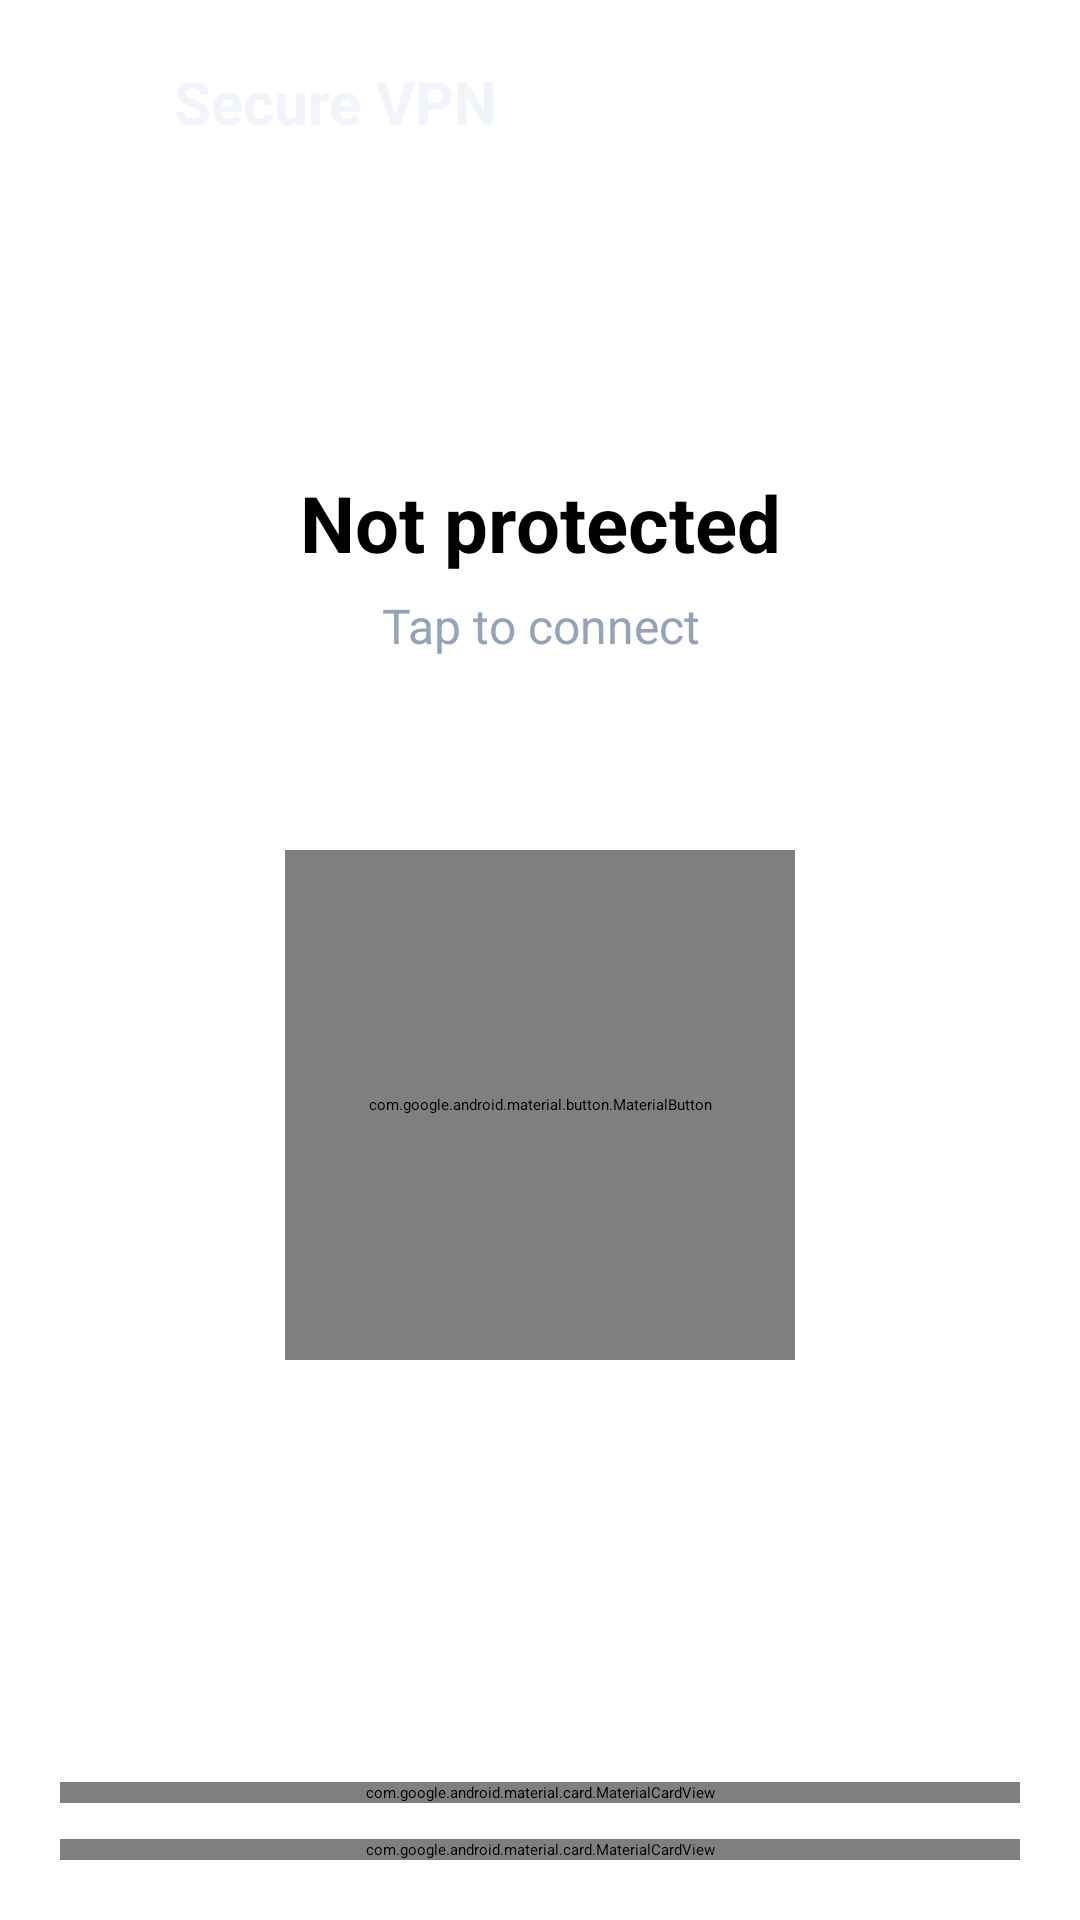

This screen was rendered from an Android layout file. Write that file and the resources it references.
<!-- AndroidManifest.xml: activity theme Theme.SecureVPN.Splash -->
<!-- res/layout/activity_main.xml -->
<?xml version="1.0" encoding="utf-8"?>
<LinearLayout xmlns:android="http://schemas.android.com/apk/res/android"
    xmlns:app="http://schemas.android.com/apk/res-auto"
    android:layout_width="match_parent"
    android:layout_height="match_parent"
    android:background="@drawable/bg_home"
    android:fitsSystemWindows="true"
    android:orientation="vertical"
    android:paddingStart="20dp"
    android:paddingTop="12dp"
    android:paddingEnd="20dp"
    android:paddingBottom="20dp">

    <LinearLayout
        android:layout_width="match_parent"
        android:layout_height="wrap_content"
        android:gravity="center_vertical"
        android:orientation="horizontal">

        <ImageView
            android:layout_width="28dp"
            android:layout_height="28dp"
            android:importantForAccessibility="no"
            android:src="@drawable/ic_shield"
            app:tint="@color/primary" />

        <TextView
            android:layout_width="0dp"
            android:layout_height="wrap_content"
            android:layout_marginStart="10dp"
            android:layout_weight="1"
            android:text="@string/app_name"
            android:textColor="@color/text_primary"
            android:textSize="20sp"
            android:textStyle="bold" />

        <ImageButton
            android:id="@+id/settingsButton"
            android:layout_width="44dp"
            android:layout_height="44dp"
            android:background="?attr/selectableItemBackgroundBorderless"
            android:contentDescription="@string/settings"
            android:src="@drawable/ic_settings"
            app:tint="@color/text_secondary" />
    </LinearLayout>

    <Space
        android:layout_width="match_parent"
        android:layout_height="0dp"
        android:layout_weight="1" />

    <TextView
        android:id="@+id/statusTitle"
        android:layout_width="match_parent"
        android:layout_height="wrap_content"
        android:gravity="center"
        android:text="@string/status_disconnected"
        android:textSize="26sp"
        android:textStyle="bold" />

    <TextView
        android:id="@+id/statusSubtitle"
        android:layout_width="match_parent"
        android:layout_height="wrap_content"
        android:layout_marginTop="6dp"
        android:fontFeatureSettings="tnum"
        android:gravity="center"
        android:text="@string/tap_to_connect"
        android:textColor="@color/text_secondary"
        android:textSize="16sp" />

    <FrameLayout
        android:layout_width="250dp"
        android:layout_height="250dp"
        android:layout_gravity="center_horizontal"
        android:layout_marginTop="24dp">

        <View
            android:id="@+id/pulseRing"
            android:layout_width="match_parent"
            android:layout_height="match_parent"
            android:alpha="0"
            android:background="@drawable/dot" />

        <View
            android:id="@+id/glowRing"
            android:layout_width="210dp"
            android:layout_height="210dp"
            android:layout_gravity="center"
            android:alpha="0.12"
            android:background="@drawable/dot" />

        <com.google.android.material.button.MaterialButton
            android:id="@+id/connectButton"
            android:layout_width="170dp"
            android:layout_height="170dp"
            android:layout_gravity="center"
            android:contentDescription="@string/connect"
            android:insetTop="0dp"
            android:insetBottom="0dp"
            android:padding="0dp"
            app:backgroundTint="@color/primary"
            app:cornerRadius="85dp"
            app:icon="@drawable/ic_power"
            app:iconGravity="textStart"
            app:iconPadding="0dp"
            app:iconSize="64dp"
            app:iconTint="@android:color/white" />
    </FrameLayout>

    <Space
        android:layout_width="match_parent"
        android:layout_height="0dp"
        android:layout_weight="1" />

    <com.google.android.material.card.MaterialCardView
        style="@style/Card"
        android:layout_width="match_parent"
        android:layout_height="wrap_content">

        <LinearLayout
            android:layout_width="match_parent"
            android:layout_height="wrap_content"
            android:orientation="horizontal"
            android:padding="16dp">

            <LinearLayout
                android:layout_width="0dp"
                android:layout_height="wrap_content"
                android:layout_weight="1"
                android:gravity="center_vertical"
                android:orientation="horizontal">

                <ImageView
                    android:layout_width="32dp"
                    android:layout_height="32dp"
                    android:importantForAccessibility="no"
                    android:padding="4dp"
                    android:src="@drawable/ic_arrow_down"
                    app:tint="@color/connected" />

                <LinearLayout
                    android:layout_width="wrap_content"
                    android:layout_height="wrap_content"
                    android:layout_marginStart="8dp"
                    android:orientation="vertical">

                    <TextView
                        android:layout_width="wrap_content"
                        android:layout_height="wrap_content"
                        android:text="@string/download"
                        android:textColor="@color/text_secondary"
                        android:textSize="12sp" />

                    <TextView
                        android:id="@+id/downloadSpeed"
                        android:layout_width="wrap_content"
                        android:layout_height="wrap_content"
                        android:fontFeatureSettings="tnum"
                        android:textColor="@color/text_primary"
                        android:textSize="16sp"
                        android:textStyle="bold" />

                    <TextView
                        android:id="@+id/downloadTotal"
                        android:layout_width="wrap_content"
                        android:layout_height="wrap_content"
                        android:textColor="@color/text_secondary"
                        android:textSize="11sp" />
                </LinearLayout>
            </LinearLayout>

            <LinearLayout
                android:layout_width="0dp"
                android:layout_height="wrap_content"
                android:layout_weight="1"
                android:gravity="center_vertical"
                android:orientation="horizontal">

                <ImageView
                    android:layout_width="32dp"
                    android:layout_height="32dp"
                    android:importantForAccessibility="no"
                    android:padding="4dp"
                    android:src="@drawable/ic_arrow_up"
                    app:tint="@color/primary" />

                <LinearLayout
                    android:layout_width="wrap_content"
                    android:layout_height="wrap_content"
                    android:layout_marginStart="8dp"
                    android:orientation="vertical">

                    <TextView
                        android:layout_width="wrap_content"
                        android:layout_height="wrap_content"
                        android:text="@string/upload"
                        android:textColor="@color/text_secondary"
                        android:textSize="12sp" />

                    <TextView
                        android:id="@+id/uploadSpeed"
                        android:layout_width="wrap_content"
                        android:layout_height="wrap_content"
                        android:fontFeatureSettings="tnum"
                        android:textColor="@color/text_primary"
                        android:textSize="16sp"
                        android:textStyle="bold" />

                    <TextView
                        android:id="@+id/uploadTotal"
                        android:layout_width="wrap_content"
                        android:layout_height="wrap_content"
                        android:textColor="@color/text_secondary"
                        android:textSize="11sp" />
                </LinearLayout>
            </LinearLayout>
        </LinearLayout>
    </com.google.android.material.card.MaterialCardView>

    <com.google.android.material.card.MaterialCardView
        android:id="@+id/serverCard"
        style="@style/Card"
        android:layout_width="match_parent"
        android:layout_height="wrap_content"
        android:layout_marginTop="12dp"
        android:clickable="true"
        android:focusable="true">

        <LinearLayout
            android:layout_width="match_parent"
            android:layout_height="wrap_content"
            android:gravity="center_vertical"
            android:orientation="horizontal"
            android:padding="16dp">

            <TextView
                android:id="@+id/serverFlag"
                android:layout_width="wrap_content"
                android:layout_height="wrap_content"
                android:textSize="32sp" />

            <LinearLayout
                android:layout_width="0dp"
                android:layout_height="wrap_content"
                android:layout_marginStart="14dp"
                android:layout_weight="1"
                android:orientation="vertical">

                <TextView
                    android:id="@+id/serverName"
                    android:layout_width="wrap_content"
                    android:layout_height="wrap_content"
                    android:textColor="@color/text_primary"
                    android:textSize="17sp"
                    android:textStyle="bold" />

                <TextView
                    android:id="@+id/serverCity"
                    android:layout_width="wrap_content"
                    android:layout_height="wrap_content"
                    android:textColor="@color/text_secondary"
                    android:textSize="13sp" />
            </LinearLayout>

            <TextView
                android:layout_width="wrap_content"
                android:layout_height="wrap_content"
                android:layout_marginEnd="4dp"
                android:text="@string/change"
                android:textColor="@color/primary"
                android:textSize="14sp" />

            <ImageView
                android:layout_width="24dp"
                android:layout_height="24dp"
                android:importantForAccessibility="no"
                android:src="@drawable/ic_chevron_right"
                app:tint="@color/primary" />
        </LinearLayout>
    </com.google.android.material.card.MaterialCardView>
</LinearLayout>
<!-- resources referenced by this layout -->
<resources>
  <color name="connected">#22C55E</color>
  <color name="primary">#3B82F6</color>
  <color name="text_primary">#F1F5F9</color>
  <color name="text_secondary">#94A3B8</color>
  <!-- drawable ic_arrow_down (drawable) -->
  <?xml version="1.0" encoding="utf-8"?>
  <vector xmlns:android="http://schemas.android.com/apk/res/android"
      android:width="24dp" android:height="24dp"
      android:viewportWidth="24" android:viewportHeight="24">
      <path android:fillColor="@android:color/white" android:pathData="M20,12l-1.41,-1.41L13,16.17V4h-2v12.17l-5.58,-5.59L4,12l8,8 8,-8z" />
  </vector>
  <!-- drawable ic_arrow_up (drawable) -->
  <?xml version="1.0" encoding="utf-8"?>
  <vector xmlns:android="http://schemas.android.com/apk/res/android"
      android:width="24dp" android:height="24dp"
      android:viewportWidth="24" android:viewportHeight="24">
      <path android:fillColor="@android:color/white" android:pathData="M4,12l1.41,1.41L11,7.83V20h2V7.83l5.58,5.59L20,12l-8,-8 -8,8z" />
  </vector>
  <!-- drawable ic_power (drawable) -->
  <?xml version="1.0" encoding="utf-8"?>
  <vector xmlns:android="http://schemas.android.com/apk/res/android"
      android:width="24dp" android:height="24dp"
      android:viewportWidth="24" android:viewportHeight="24">
      <path android:fillColor="@android:color/white" android:pathData="M13,3h-2v10h2L13,3zM17.83,5.17l-1.42,1.42C17.99,7.86 19,9.81 19,12c0,3.87 -3.13,7 -7,7s-7,-3.13 -7,-7c0,-2.19 1.01,-4.14 2.58,-5.42L6.17,5.17C4.23,6.82 3,9.26 3,12c0,4.97 4.03,9 9,9s9,-4.03 9,-9c0,-2.74 -1.23,-5.18 -3.17,-6.83z" />
  </vector>
  <!-- drawable ic_shield (drawable) -->
  <?xml version="1.0" encoding="utf-8"?>
  <vector xmlns:android="http://schemas.android.com/apk/res/android"
      android:width="24dp" android:height="24dp"
      android:viewportWidth="24" android:viewportHeight="24">
      <path android:fillColor="@android:color/white" android:pathData="M12,1L3,5v6c0,5.55 3.84,10.74 9,12 5.16,-1.26 9,-6.45 9,-12V5L12,1zM10,17l-4,-4 1.41,-1.41L10,14.17l6.59,-6.59L18,9l-8,8z" />
  </vector>
  <string name="app_name">Secure VPN</string>
  <string name="change">Change</string>
  <string name="connect">Connect</string>
  <string name="download">Download</string>
  <string name="settings">Settings</string>
  <string name="status_disconnected">Not protected</string>
  <string name="tap_to_connect">Tap to connect</string>
  <string name="upload">Upload</string>
  <style name="Card" parent="">
          <item name="cardBackgroundColor">@color/surface</item>
          <item name="cardCornerRadius">20dp</item>
          <item name="cardElevation">0dp</item>
          <item name="strokeWidth">0dp</item>
      </style>
  <style name="Theme.SecureVPN.Splash" parent="Theme.SplashScreen">
          <item name="windowSplashScreenBackground">@color/bg</item>
          <item name="windowSplashScreenAnimatedIcon">@drawable/ic_launcher_foreground</item>
          <item name="postSplashScreenTheme">@style/Theme.SecureVPN</item>
      </style>
  <color name="surface">#141E33</color>
  <color name="bg">#0B1120</color>
  <!-- drawable ic_launcher_foreground (drawable) -->
  <?xml version="1.0" encoding="utf-8"?>
  <vector xmlns:android="http://schemas.android.com/apk/res/android"
      android:width="108dp" android:height="108dp"
      android:viewportWidth="108" android:viewportHeight="108">
      <group android:translateX="30" android:translateY="30" android:scaleX="2" android:scaleY="2">
          <path android:fillColor="@color/connected" android:pathData="M12,1L3,5v6c0,5.55 3.84,10.74 9,12 5.16,-1.26 9,-6.45 9,-12V5L12,1zM10,17l-4,-4 1.41,-1.41L10,14.17l6.59,-6.59L18,9l-8,8z" />
      </group>
  </vector>
  <color name="surface_variant">#1D2942</color>
  <color name="error">#EF4444</color>
</resources>
